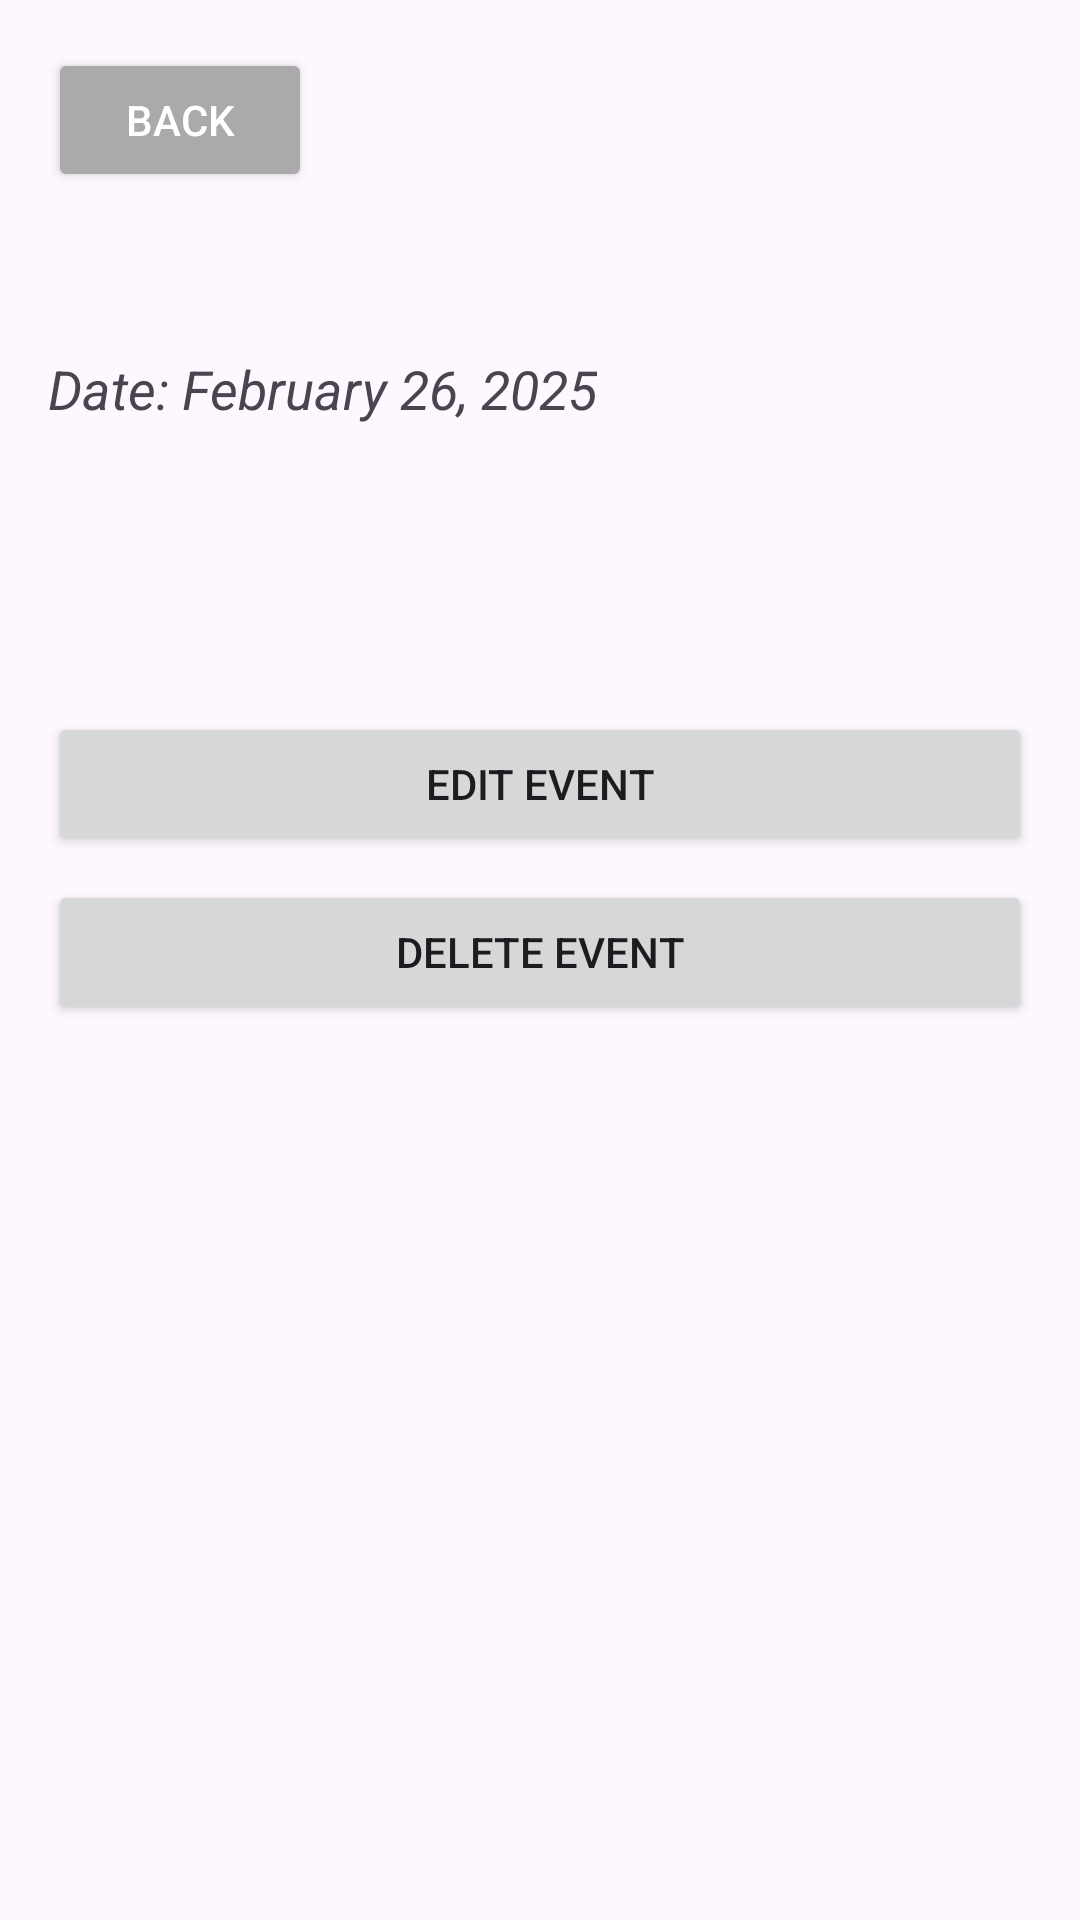

Reconstruct the res/layout file that produces this screen, plus the resources it refers to.
<!-- AndroidManifest.xml: application theme Theme.Test_V2 -->
<!-- res/layout/activity_event_details.xml -->
<LinearLayout xmlns:android="http://schemas.android.com/apk/res/android"
    android:layout_width="match_parent"
    android:layout_height="match_parent"
    android:orientation="vertical"
    android:padding="16dp">

    
    <Button
        android:id="@+id/backButton"
        android:layout_width="wrap_content"
        android:layout_height="wrap_content"
        android:text="Back"
        android:padding="8dp"
        android:backgroundTint="@android:color/darker_gray"
        android:textColor="@android:color/white"
        android:layout_marginBottom="16dp" />

    
    <TextView
        android:id="@+id/eventDetailTitle"
        android:layout_width="wrap_content"
        android:layout_height="wrap_content"
        android:textSize="22sp"
        android:textStyle="bold"
        android:paddingBottom="8dp" />

    
    <TextView
        android:id="@+id/eventDetailDate"
        android:layout_width="wrap_content"
        android:layout_height="wrap_content"
        android:text="Date: February 26, 2025"
        android:textSize="18sp"
        android:textStyle="italic"
        android:paddingBottom="4dp" />

    
    <TextView
        android:id="@+id/eventDetailTime"
        android:layout_width="wrap_content"
        android:layout_height="wrap_content"
        android:textSize="18sp"
        android:paddingBottom="4dp" />

    
    <TextView
        android:id="@+id/eventDetailTag"
        android:layout_width="wrap_content"
        android:layout_height="wrap_content"
        android:textSize="16sp"
        android:paddingBottom="4dp" />

    
    <TextView
        android:id="@+id/eventDetailDescription"
        android:layout_width="wrap_content"
        android:layout_height="wrap_content"
        android:textSize="16sp" />

    
    <Button
        android:id="@+id/editEventButton"
        android:layout_width="match_parent"
        android:layout_height="wrap_content"
        android:text="Edit Event"
        android:layout_marginTop="16dp" />

    
    <Button
        android:id="@+id/deleteEventButton"
        android:layout_width="match_parent"
        android:layout_height="wrap_content"
        android:text="Delete Event"
        android:layout_marginTop="8dp" />

</LinearLayout>
<!-- resources referenced by this layout -->
<resources>
  <style name="Theme.Test_V2" parent="Base.Theme.Test_V2" />
  <style name="Base.Theme.Test_V2" parent="Theme.Material3.DayNight.NoActionBar">
          
          <item name="colorPrimary">@color/forest_green</item>
          <item name="colorPrimaryContainer">@color/forest_green</item>
          <item name="colorOnPrimary">@android:color/white</item> 
      </style>
  <color name="forest_green">#0b3533</color>
</resources>
